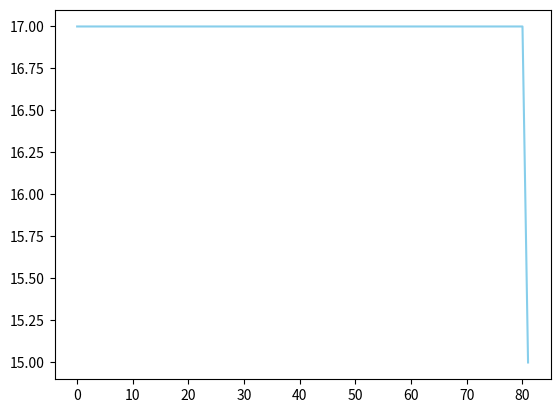

Here is the Python script that generated this plot:
import numpy as np, matplotlib.pyplot as plt

cities = [0, 1, 2, 3, 4]  # o πολεις με νουμερα για ευκολη μεταθεση
routes = np.asarray(
    [
        [0, 4, 4, 7, 3],
        [4, 0, 2, 3, 5],
        [4, 2, 0, 2, 3],
        [7, 3, 2, 0, 6],
        [4, 5, 3, 6, 0],
    ]
)


class Population:
    def __init__(self, all_pop, routes):
        self.all_pop = all_pop  # ολος ο πληθυσμος
        self.parents = []  # στον αρχικο πληθυσμο δεν εχει προγονους
        self.score = 0  # τρεχον σκορ
        self.current_best = None  # καμια καλυτερη λυση
        self.routes = routes  # πινακας κοστους
        self.some_pop = []


def first_population(cities, routes, n):
    return Population(  # επιστρεφει n λυσεις ως τον αρχικο πληθυσμο
        np.asarray([np.random.permutation(cities[1:5]) for _ in range(n)]),
        # με τυχαιο τροπο μπλεκουμε τις πολεις, χωρις την Α που θελω να ειναι η αρχη και το τελος
        routes  # για τον αρχικο μας πληθυσμο
    )


def route_costs(self, chromosome):  # ελεγχω τον πινακα με τα κοστη και τις θεσεις των χρωμοσωματων
    add = self.routes[0, chromosome[0]] + self.routes[0, chromosome[3]] + sum(
        # για να υπολογισω την συναρτηση κοστους με συνυπολογισμο την πρωτη πολη,που δεν την μεταθετω
        [
            # προσθετω την πρωτη και την τελευταια διαδρομη για την πολη Α
            self.routes[chromosome[i], chromosome[i + 1]]
            # υπολογιζω το κοστος μεταξυ των πολεων μεσα στην μεταβλητη χρωμοσωμα
            # πχ την πολη 2 με 3 ποιο ειναι το κοστος τους
            for i in range(len(chromosome) - 1)  # μεχρι την τελευταια πολη που την υπολογισα πριν
        ]  # δεν λαμβανω υποψη το τελευταιο,και το πρωτο δεν ελεχγεται απο τον βροχο
    )  # επιστρεφει το κοστος του καθε χρωμοσωματος
    return add


Population.route_costs = route_costs


def choose_parents(self):  # μετραω για καθε λυση
    if len(self.all_pop) > 10:  # για να μενει σταθερος ο πληθυσμος,για να μεινει
        del (self.all_pop[0:len(self.bag) - 10])  # το ποσοστο του πληθυσμου που περασε στην επομενη γενια και οι γονεις
    if len(self.some_pop) > 5:  # για να μενει σταθερος ο πληθυσμος,για να μην
        del (self.some_pop[0:len(self.some_pop) - 5])  # συμμετεχουν 5 λυσεις στην διαδικασια της αναπαραγωγης
    distances = np.asarray(  # το κοστος του καθε χρωμοσωματος του πληθυσμου μου
        [self.route_costs(chromosome) for chromosome in self.all_pop[0:10]]  # και τα βαζω στην μεταβλητη που ειναι λιστα
    )  # η οποια εμπεριεχει τα κοστη του πληθισμου
    for _ in range(5):  # θα μπουν 10 τυχαιοι υποψηφιοι και 5 απο αυτους θα γίνουν γονεις
        y = np.random.uniform(0,
                              1 / distances[4] + 1 / distances[3] + 1 / distances[2] + 1 / distances[0] + 1 / distances[
                                  1]+1/distances[5]+1/distances[6]+1/distances[7]+1/distances[8]+1/distances[9])  # ρουλετα
        if 1 / distances[
            0] >= y > 0:  # προς γιατι θελω το μικροτερο κοστος να εχει την μεγαλυτερη πιθ να μπει στους γονεις
            self.score = distances[0]  # διαλεγω καποιο κοστος,για τυχαιοτητα,απο τον πληθυσμο
            self.current_best = self.all_pop[distances.tolist().index(self.score)]  # και κραταω σε λιστα
            self.parents.append(self.current_best)  # συνενω τις λυσεις,τις θελω ολες,οχι μονο τις καλυτερες
        elif 1 / distances[0] + 1 / distances[1] >= y > 1 / distances[0]:
            self.score = distances[1]  # διαλεγω καποιο κοστος,για τυχαιοτητα,απο τον πληθυσμο
            self.current_best = self.all_pop[distances.tolist().index(self.score)]  # και κραταω σε λιστα
            self.parents.append(self.current_best)  # συνενω τις λυσεις,τις θελω ολες,οχι μονο τις καλυτερες
        elif 1 / distances[2] + 1 / distances[0] + 1 / distances[1] >= y > 1 / distances[0] + 1 / distances[1]:
            self.score = distances[2]  # διαλεγω καποιο κοστος, για τυχαιοτητα,απο τον πληθυσμο
            self.current_best = self.all_pop[distances.tolist().index(self.score)]  # και κραταω σε λιστα
            self.parents.append(self.current_best)  # συνενω τις λυσεις,τις θελω ολες,οχι μονο τις καλυτερες
        elif 1 / distances[3] + 1 / distances[2] + 1 / distances[0] + 1 / distances[1] >= y > 1 / distances[2] + 1 / \
                distances[0] + 1 / distances[1]:
            self.score = distances[3]  # διαλεγω καποιο κοστος,για τυχαιοτητα,απο τον πληθυσμο
            self.current_best = self.all_pop[distances.tolist().index(self.score)]  # και κραταω σε λιστα
            self.parents.append(self.current_best)  # συνενω τις λυσεις,τις θελω ολες,οχι μονο τις καλυτερες
        elif 1 / distances[4] + 1 / distances[3] + 1 / distances[2] + 1 / distances[0] + 1 / distances[1] >= y > 1 / \
                distances[3] + 1 / distances[2] + 1 / distances[0] + 1 / distances[1]:
            self.score = distances[4]  # διαλεγω καποιο κοστος,για τυχαιοτητα,απο τον πληθυσμο
            self.current_best = self.all_pop[distances.tolist().index(self.score)]  # και κραταω σε λιστα
            self.parents.append(self.current_best)  # συνενω τις λυσεις,τις θελω ολες,οχι μονο τις καλυτερες
        elif 1 / distances[5] + 1 / distances[4] + 1 / distances[3] + 1 / distances[2] + 1 / distances[0] + 1 / \
                distances[1] >= y > 1 / distances[4] + \
                1 / distances[3] + 1 / distances[2] + 1 / distances[0] + 1 / distances[1]:
            self.score = distances[4]  # διαλεγω καποιο κοστος,για τυχαιοτητα,απο τον πληθυσμο
            self.current_best = self.all_pop[distances.tolist().index(self.score)]  # και κραταω σε λιστα
            self.parents.append(self.current_best)  # συνενω τις λυσεις,τις θελω ολες,οχι μονο τις καλυτερες
        elif 1/distances[6] + 1 / distances[5] + 1 / distances[4] + 1 / distances[3] + 1 / distances[2] + 1 / distances[0] + 1 / \
                distances[1] >= y > 1/distances[5] + 1 / distances[4] + \
                1 / distances[3] + 1 / distances[2] + 1 / distances[0] + 1 / distances[1]:
            self.score = distances[4]  # διαλεγω καποιο κοστος,για τυχαιοτητα,απο τον πληθυσμο
            self.current_best = self.all_pop[distances.tolist().index(self.score)]  # και κραταω σε λιστα
            self.parents.append(self.current_best)  # συνενω τις λυσεις,τις θελω ολες,οχι μονο τις καλυτερες
        elif 1/distances[7] + 1/distances[6] + 1 / distances[5] + 1 / distances[4] + 1 / distances[3] + 1 / distances[2] + 1 / distances[0] + 1 / \
                distances[1] >= y > 1/distances[6]+1/distances[5] + 1 / distances[4] + \
                1 / distances[3] + 1 / distances[2] + 1 / distances[0] + 1 / distances[1]:
            self.score = distances[4]  # διαλεγω καποιο κοστος,για τυχαιοτητα,απο τον πληθυσμο
            self.current_best = self.all_pop[distances.tolist().index(self.score)]  # και κραταω σε λιστα
            self.parents.append(self.current_best)  # συνενω τις λυσεις,τις θελω ολες,οχι μονο τις καλυτερες
        elif 1/distances[8] + 1/distances[7] + 1/distances[6] + 1 / distances[5] + 1 / distances[4] + 1 / distances[3] + 1 / distances[2] + 1 / distances[0] + 1 / \
                distances[1] >= y > 1/distances[7] + 1/distances[6] + 1/distances[5] + 1 / distances[4] + \
                1 / distances[3] + 1 / distances[2] + 1 / distances[0] + 1 / distances[1]:
            self.score = distances[4]  # διαλεγω καποιο κοστος,για τυχαιοτητα,απο τον πληθυσμο
            self.current_best = self.all_pop[distances.tolist().index(self.score)]  # και κραταω σε λιστα
            self.parents.append(self.current_best)  # συνενω τις λυσεις,τις θελω ολες,οχι μονο τις καλυτερες
        elif 1/distances[9]+1/distances[8]+1/distances[7] + 1/distances[6] + 1 / distances[5] + 1 / distances[4] + 1 / distances[3] + 1 / distances[2] + 1 / distances[0] + 1 / \
                distances[1] >= y > 1/distances[8] + 1/distances[7]+ 1/distances[6]+1/distances[5] + 1 / distances[4] + \
                1 / distances[3] + 1 / distances[2] + 1 / distances[0] + 1 / distances[1]:
            self.score = distances[4]  # διαλεγω καποιο κοστος,για τυχαιοτητα,απο τον πληθυσμο
            self.current_best = self.all_pop[distances.tolist().index(self.score)]  # και κραταω σε λιστα
            self.parents.append(self.current_best)  # συνενω τις λυσεις,τις θελω ολες,οχι μονο τις καλυτερες
    for _ in range(5): #για τον μερικο πληθυσμο
        self.score = distances[np.random.randint(0,10)] #τυχαια αυτη την φορα οχι ρουλετα γιατι δεν θα ειναι γονεις
        self.current_best = self.all_pop[distances.tolist().index(self.score)]  # και κραταω σε λιστα
        self.some_pop.append(self.current_best)  # συνενω τις λυσεις,τις θελω ολες,οχι μονο τις καλυτερες
    return distances


Population.choose_parents = choose_parents


def swap(chromosome):
    a, b = np.random.choice(len(chromosome), 2)  # διαλεγω απο τις 4ις ενδιαμεσες πολεις,τις δυο
    chromosome[a], chromosome[b] = (  # αλλαζω τις πολεις,ή το χρωμοσωμα
        chromosome[b],
        chromosome[a],
    )
    return chromosome  # επιστρεφω την συγκεκριμενη διαδρομη


def one_point_crossover(self):  # αλλος τροπος για την διαδικασια της αναπαραωγης
    children = []
    count, size = self.parents.shape  # size οσο οι πολεις
    for _ in range(len(self.parents)): # 5 θα γινουν γονεις
        parent1, parent2 = self.parents[  # διαλεγω 2(απο τα χρωμοσωματα των γονιων) με τυχαιο τροπο
                           np.random.randint(count, size=2), :  # απο τις 4ις πολεις
                           ]
        child = [None] * size  # αρχικοποιω το παιδι για να ειναι διαστασεων 4 με κενα,ωστε
        for i in range(1, 2, 1):  # εως το πρωτο σημειο γεμιζω με γονιδια του ενος γονεα,βγαινει στην μεση
            child[i] = parent1[i]  # να τα γεμισω με τις τιμες των γονιων
        pointer = 0  # κι μετα θελω εναν μετρητη
        for i in range(size):  # ωστε να μην εχω ιδια πολη στο χρωμοσωμα
            if child[i] is None:  # ελεγχω τις κενες θεσεις
                while parent2[pointer] in child:
                    pointer += 1  # π πριν την επαναληψη γεμιζω στο σημειο του Pointer
                child[i] = parent2[pointer]
        children.append(child)  # και το βαζω στα παιδια
    for _ in range(len(self.some_pop)): # και για τον αλλον μισο πληθυσμο που θα μεινει ιδιος
        some_pop = self.some_pop[np.random.randint(0,5)]
        child = [None] * size
        for i in range(0,4,1):
            child[i] = some_pop[i]
        children.append(child)
    return children


Population.one_point_crossover = one_point_crossover


def anaparagogi(self):  # επιλεγει ειτε mutation ειτε crossover ενος σημειου
    next_pop = []  # next gen population
    children = self.one_point_crossover()  # γινεται παντα
    for child in children:
        next_pop.append(child)
        if np.random.rand() < 0.01:  # για 1% πιθανοτητα καθε φορα που εκτελειται,
            # θα συμβαινει για καποιο ποσοστο στον πληθυσμο για καθε γενια
            next_pop.append(swap(child))  # βαζω τα νεα μεταλλαγμενα παιδια
            print("there has been a mutation!")
    return next_pop


Population.anaparagogi = anaparagogi


def genetic_algorithm(
        cities,
        routes,
        n=10,  # αρχικος πληθυσμος
        gen=10000,  # γενιες

):
    p = first_population(cities, routes, n)
    current_best = p.current_best
    score = float("inf")  # αρχικοποιω την καλυτερη λυση ως το απειρο
    current_route = []
    for i in range(gen):  # γενιες
        p.choose_parents()  # για 6 γονεις,ανανεωση 40%
        p.parents = np.asarray(p.parents)
        current_route.append(p.score)
        print(f"Generation {i}: {p.score}")
        if p.score < score:  # αν εχω νεο χαμηλοτερο σκορ
            current_best = p.current_best  # απο την λιστα των καλυτερων σκορ
            score = p.score
        children = p.anaparagogi()  # καλω την mutate και κανει ειτε crossover ειτε mutate στον ιδιο πληθυσμο
        if len(children) > 10:  # για σταθερο πληθυσμο 10,τα παλια παιδια διαγραφωνται,αφου καλω την συναρτηση για τα παιδια
            del (children[0:len(children) - 10])  # για την νεα γενια
        p = Population(children, p.routes)
        if score <= 16:  # μια αρκετα καλη λυση, 15 η βελτιστη
            break
    return current_best, current_route


current_best, current_route = genetic_algorithm(cities, routes)

plt.plot(range(len(current_route)), current_route, color="skyblue")
plt.show()
c1 = [0]
print(c1 + current_best + c1)  # 1 5 3 2 4 ,μπορει να εχει πολλαπλες
